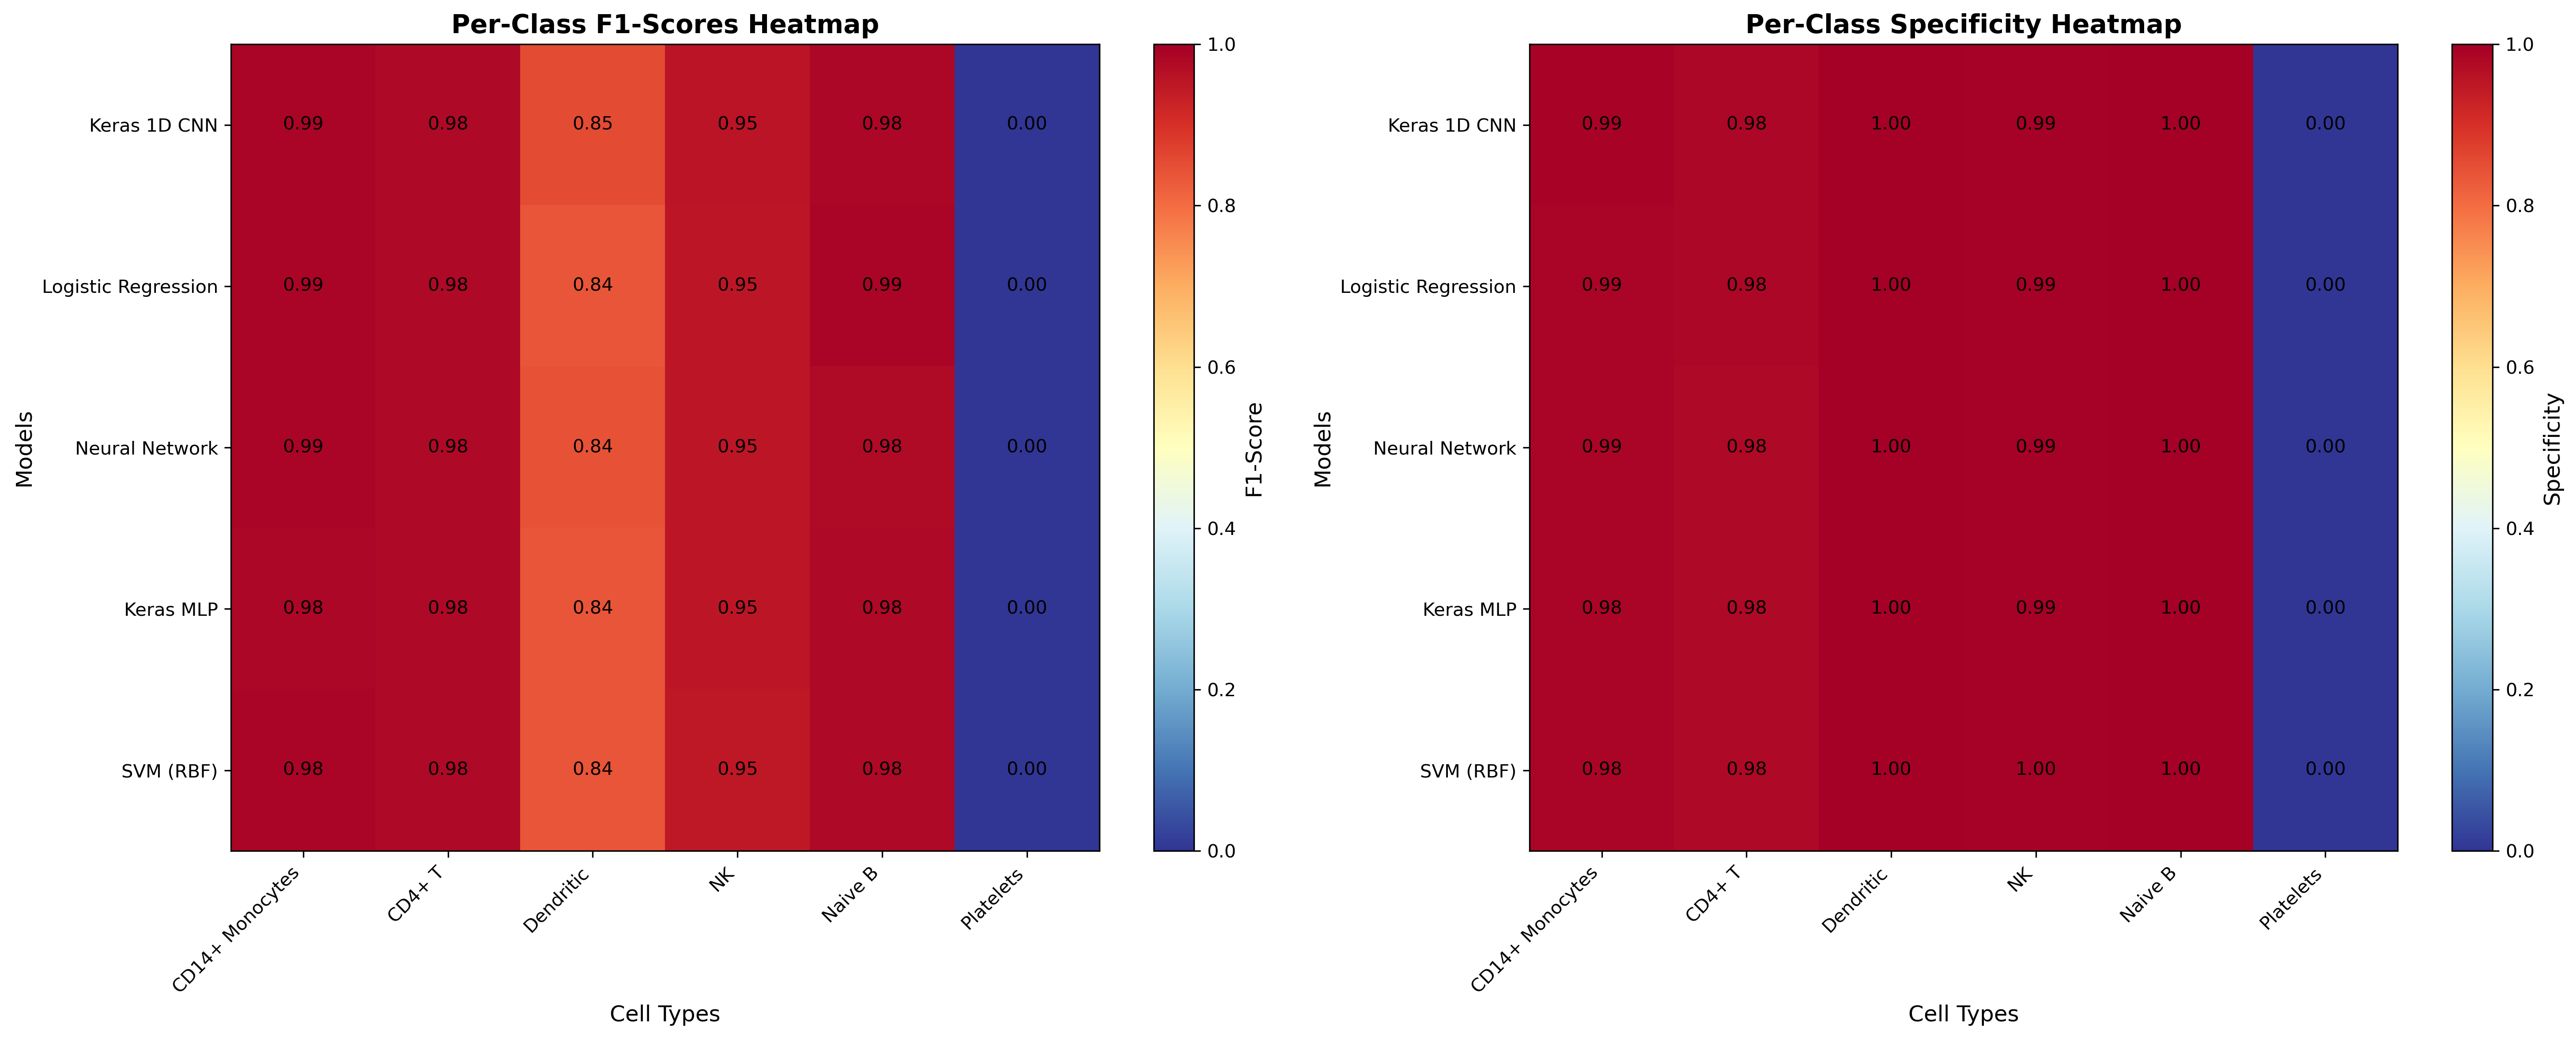

The file beside this chart, header and first rows:
Model, Cell_Type, Precision, Recall, F1_Score, Specificity
Keras 1D CNN, CD14+ Monocytes, 0.9766, 0.9986, 0.9875, 0.9885
Keras 1D CNN, CD4+ T, 0.9724, 0.9862, 0.9792, 0.9837
Keras 1D CNN, Dendritic, 0.9942, 0.7489, 0.8543, 0.9999
Keras 1D CNN, NK, 0.9662, 0.9423, 0.9541, 0.9933
Keras 1D CNN, Naive B, 0.9926, 0.9762, 0.9844, 0.9991
Logistic Regression, CD14+ Monocytes, 0.9746, 1.0, 0.9871, 0.9875
Logistic Regression, CD4+ T, 0.9703, 0.9868, 0.9785, 0.9824
Logistic Regression, Dendritic, 0.994, 0.7269, 0.8397, 0.9999
Logistic Regression, NK, 0.9674, 0.9361, 0.9515, 0.9936
Logistic Regression, Naive B, 0.9968, 0.9772, 0.9869, 0.9996
Neural Network, CD14+ Monocytes, 0.9726, 0.9996, 0.9859, 0.9865
Neural Network, CD4+ T, 0.9669, 0.9906, 0.9786, 0.9802
Neural Network, Dendritic, 0.9882, 0.7357, 0.8434, 0.9998
Neural Network, NK, 0.9707, 0.9313, 0.9506, 0.9943
Neural Network, Naive B, 0.9968, 0.9566, 0.9763, 0.9996
